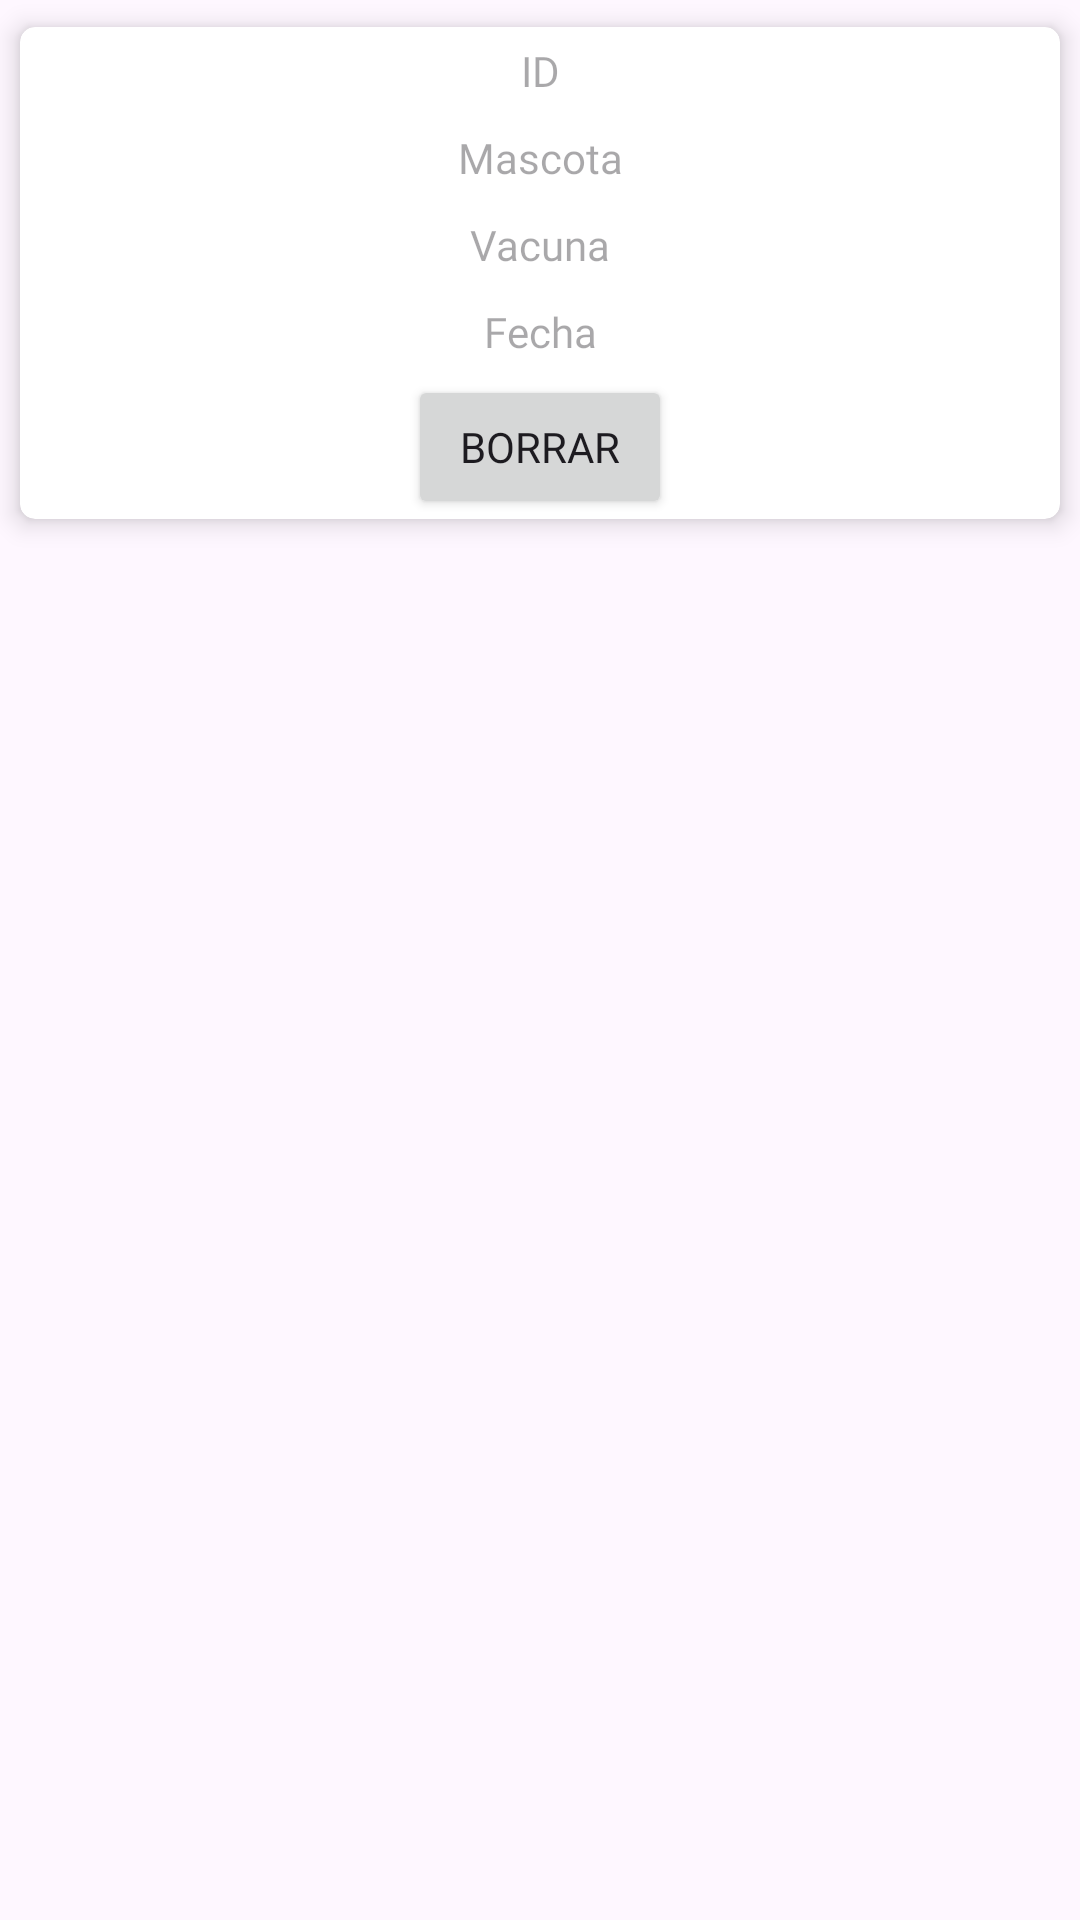

This screen was rendered from an Android layout file. Write that file and the resources it references.
<!-- AndroidManifest.xml: application theme Theme.Veterinaria -->
<!-- res/layout/ly_mostrar_control_vacunas.xml -->
<?xml version="1.0" encoding="utf-8"?>
<LinearLayout xmlns:android="http://schemas.android.com/apk/res/android"
    android:layout_width="match_parent"
    android:layout_height="wrap_content"
    xmlns:app="http://schemas.android.com/apk/res-auto"
    android:orientation="horizontal">
    <androidx.cardview.widget.CardView
        android:id="@+id/cvControles"
        android:layout_width="match_parent"
        android:layout_height="wrap_content"
        app:cardCornerRadius="5dp"
        app:cardElevation="5dp"
        app:cardUseCompatPadding="true">
        <LinearLayout
            android:layout_width="match_parent"
            android:layout_height="match_parent"
            android:orientation="vertical">
            <TextView
                android:layout_width="match_parent"
                android:layout_height="wrap_content"
                android:id="@+id/txtIdControl"
                android:gravity="center"
                android:hint="ID"
                android:padding="5dp"
                android:fontFamily="@font/lilita"/>
            <TextView
                android:id="@+id/txtMascotaControl"
                android:layout_width="match_parent"
                android:layout_height="wrap_content"
                android:fontFamily="@font/lilita"
                android:gravity="center"
                android:hint="Mascota"
                android:padding="5dp"/>

            <TextView
                android:id="@+id/txtVacunaControl"
                android:layout_width="match_parent"
                android:layout_height="wrap_content"
                android:fontFamily="@font/lilita"
                android:gravity="center"
                android:hint="Vacuna"
                android:padding="5dp" />
            <TextView
                android:id="@+id/txtFechaControl"
                android:layout_width="match_parent"
                android:layout_height="wrap_content"
                android:fontFamily="@font/lilita"
                android:gravity="center"
                android:hint="Fecha"
                android:padding="5dp" />
            <Button
                android:id="@+id/btnBorrarControl"
                android:layout_width="wrap_content"
                android:layout_height="wrap_content"
                android:layout_gravity="center"
                android:fontFamily="@font/lilita"
                android:padding="5dp"
                android:text="Borrar" />
        </LinearLayout>
    </androidx.cardview.widget.CardView>
</LinearLayout>
<!-- resources referenced by this layout -->
<resources>
  <style name="Theme.Veterinaria" parent="Base.Theme.Veterinaria" />
  <style name="Base.Theme.Veterinaria" parent="Theme.Material3.DayNight.NoActionBar">
           Customize your light theme here.
           <item name="colorPrimary">@color/blueLog</item>
      </style>
  <color name="blueLog">#0089FF</color>
</resources>
